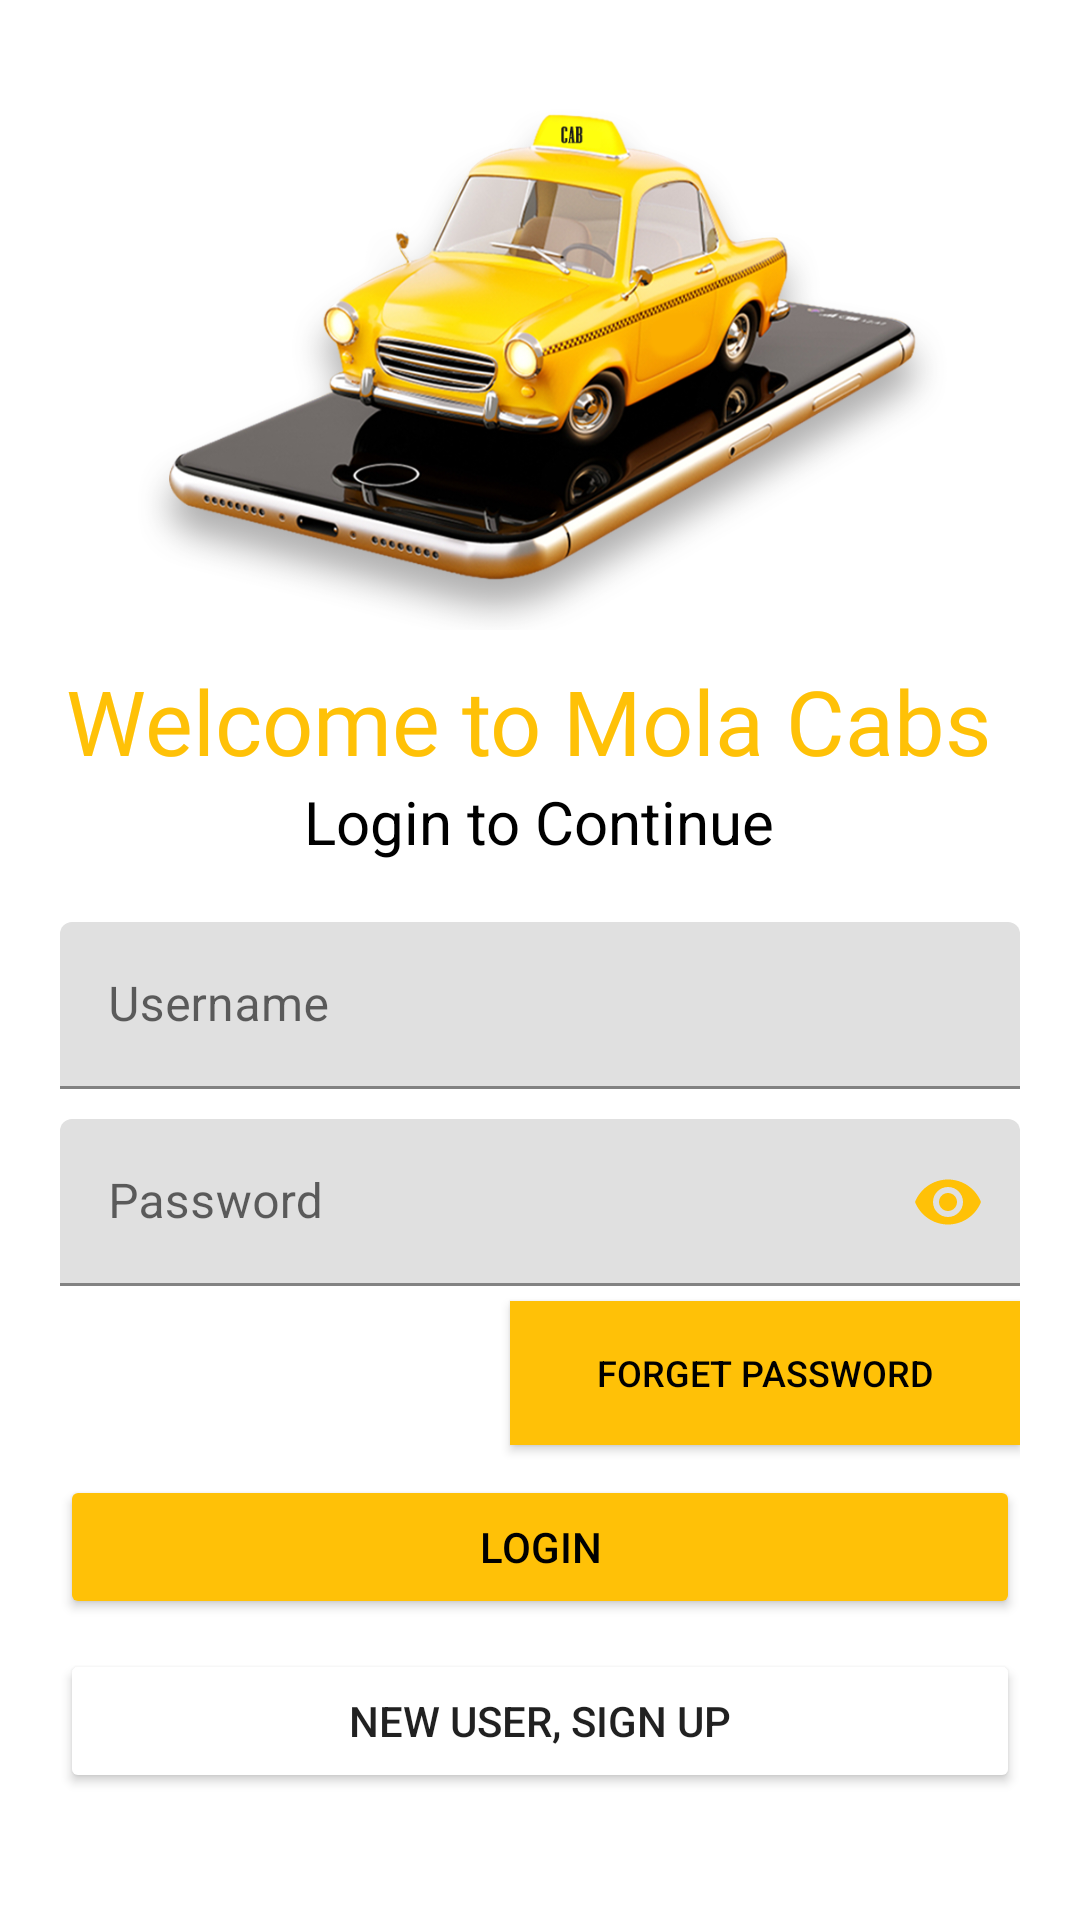

Produce the Android XML layout that renders to this screen, including the resource entries it uses.
<!-- AndroidManifest.xml: application theme Theme.MP_SEM6 -->
<!-- res/layout/login.xml -->
<?xml version="1.0" encoding="utf-8"?>
<ScrollView
    xmlns:android="http://schemas.android.com/apk/res/android"
    xmlns:app="http://schemas.android.com/apk/res-auto"
    xmlns:tools="http://schemas.android.com/tools"
    android:layout_width="match_parent"
    android:layout_height="match_parent"
    android:orientation="vertical"
    tools:context=".login">


    <LinearLayout
        android:layout_width="match_parent"
        android:layout_height="match_parent"
        android:background="#fff"
        android:orientation="vertical"
        android:padding="20dp"
        tools:context=".login">

        <ImageView
            android:layout_width="280dp"
            android:layout_height="200dp"
            android:layout_gravity="center"
            android:src="@drawable/my_cab_logo" />

        <TextView
            android:layout_width="wrap_content"
            android:layout_height="wrap_content"
            android:layout_gravity="center"
            android:fontFamily="@font/baloo"
            android:text="Welcome to Mola Cabs "
            android:textColor="@color/yellow"
            android:textSize="30sp" />

        <TextView
            android:layout_width="wrap_content"
            android:layout_height="wrap_content"
            android:layout_gravity="center"
            android:text="Login to Continue"
            android:textColor="@color/black"
            android:textSize="20sp" />

        <LinearLayout
            android:layout_width="match_parent"
            android:layout_height="wrap_content"
            android:layout_marginTop="20dp"
            android:orientation="vertical">

            //Username Design

            <com.google.android.material.textfield.TextInputLayout
                android:id="@+id/l_username_design"
                style="@style/ThemeOverlay.Material3.AutoCompleteTextView.OutlinedBox"
                android:layout_width="match_parent"
                android:layout_height="wrap_content"
                android:layout_marginBottom="10dp"

                android:hint="Username">

                <com.google.android.material.textfield.TextInputEditText
                    android:layout_width="match_parent"
                    android:layout_height="wrap_content"
                    android:inputType="text"
                    />
            </com.google.android.material.textfield.TextInputLayout>

            //Password Design

            <com.google.android.material.textfield.TextInputLayout
                android:id="@+id/l_password_design"
                style="@style/ThemeOverlay.Material3.AutoCompleteTextView.OutlinedBox"
                android:layout_width="match_parent"
                android:layout_height="wrap_content"
                android:hint="Password"
                app:passwordToggleEnabled="true"
                app:passwordToggleTint="@color/yellow">

                <com.google.android.material.textfield.TextInputEditText
                    android:layout_width="match_parent"
                    android:layout_height="wrap_content"
                    android:inputType="textPassword" />
            </com.google.android.material.textfield.TextInputLayout>

        </LinearLayout>

        <Button
            android:layout_width="170dp"
            android:layout_height="wrap_content"
            android:layout_gravity="right"
            android:layout_marginTop="5dp"
            android:background="@color/yellow"
            android:elevation="5dp"
            android:text="Forget Password"
            android:textColor="#000"
            android:textSize="12sp" />

        <Button
            android:id="@+id/login"
            android:layout_width="match_parent"
            android:layout_height="wrap_content"
            android:layout_marginTop="10dp"
            android:layout_marginBottom="10dp"
            android:backgroundTint="@color/yellow"
            android:textColor="#000"
            android:text="Login" />

        <Button
            android:id="@+id/signup"
            android:layout_width="match_parent"
            android:layout_height="wrap_content"
            android:layout_marginBottom="10dp"
            android:backgroundTint="@color/white"
            android:elevation="5dp"
            android:text="New User, Sign Up" />











    </LinearLayout>
</ScrollView>
<!-- resources referenced by this layout -->
<resources>
  <color name="black">#FF000000</color>
  <color name="white">#FFFFFFFF</color>
  <color name="yellow">#FFC107</color>
  <!-- drawable my_cab_logo: png bitmap (drawable, 541894 bytes) -->
  <style name="Theme.MP_SEM6" parent="Theme.MaterialComponents.Light.NoActionBar">
          
          <item name="colorPrimary">@color/yellow</item>
          <item name="colorPrimaryVariant">@color/yellow</item>
          <item name="colorOnPrimary">#FFC107</item>
          
          <item name="colorSecondary">@color/yellow</item>
          <item name="colorSecondaryVariant">@color/yellow</item>
          <item name="colorOnSecondary">@color/yellow</item>
          
          <item name="android:statusBarColor" tools:targetApi="l">?attr/colorPrimaryVariant</item>
          
  
      </style>
</resources>
